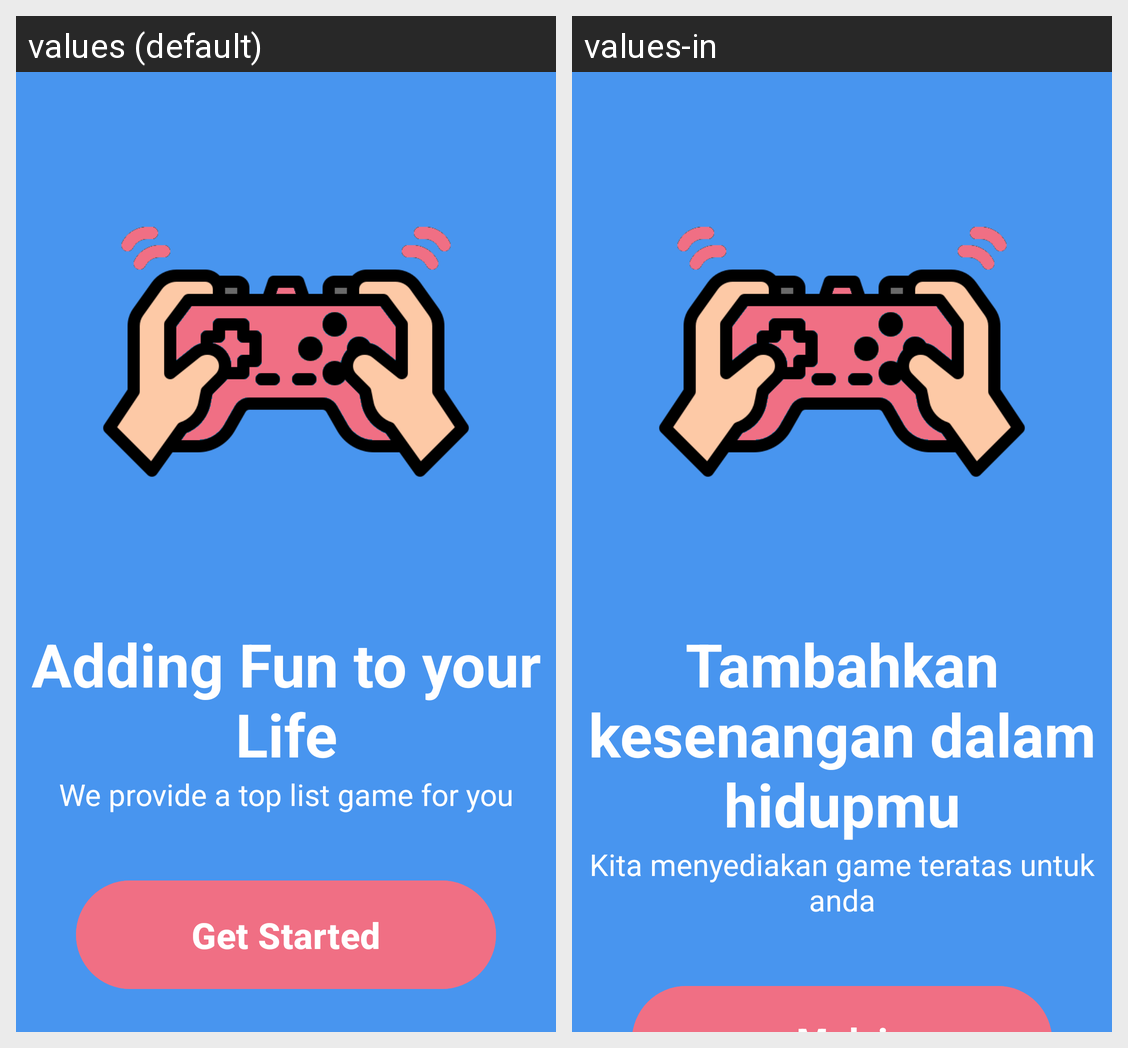

This grid shows one Android layout under two languages. Give, for every string resource on the screen, its name, the default text and each shown locale's text.
Android screen res/layout/activity_splash.xml rendered under 2 locales, left to right: values (default), values-in. Device: Nexus 5 (rendered at 1080×1920; each locale shown at half size, 540×960, under a caption strip naming it); theme Theme.Magame.
Strings drawn on this screen, with the default value and each locale's value (text and hints the layout hard-codes, and strings that could not be matched under every locale, appear in the picture but are not listed):

splash_text
  values: Adding Fun to your Life
  values-in: Tambahkan kesenangan dalam hidupmu

sub_splash
  values: We provide a top list game for you
  values-in: Kita menyediakan game teratas untuk anda
